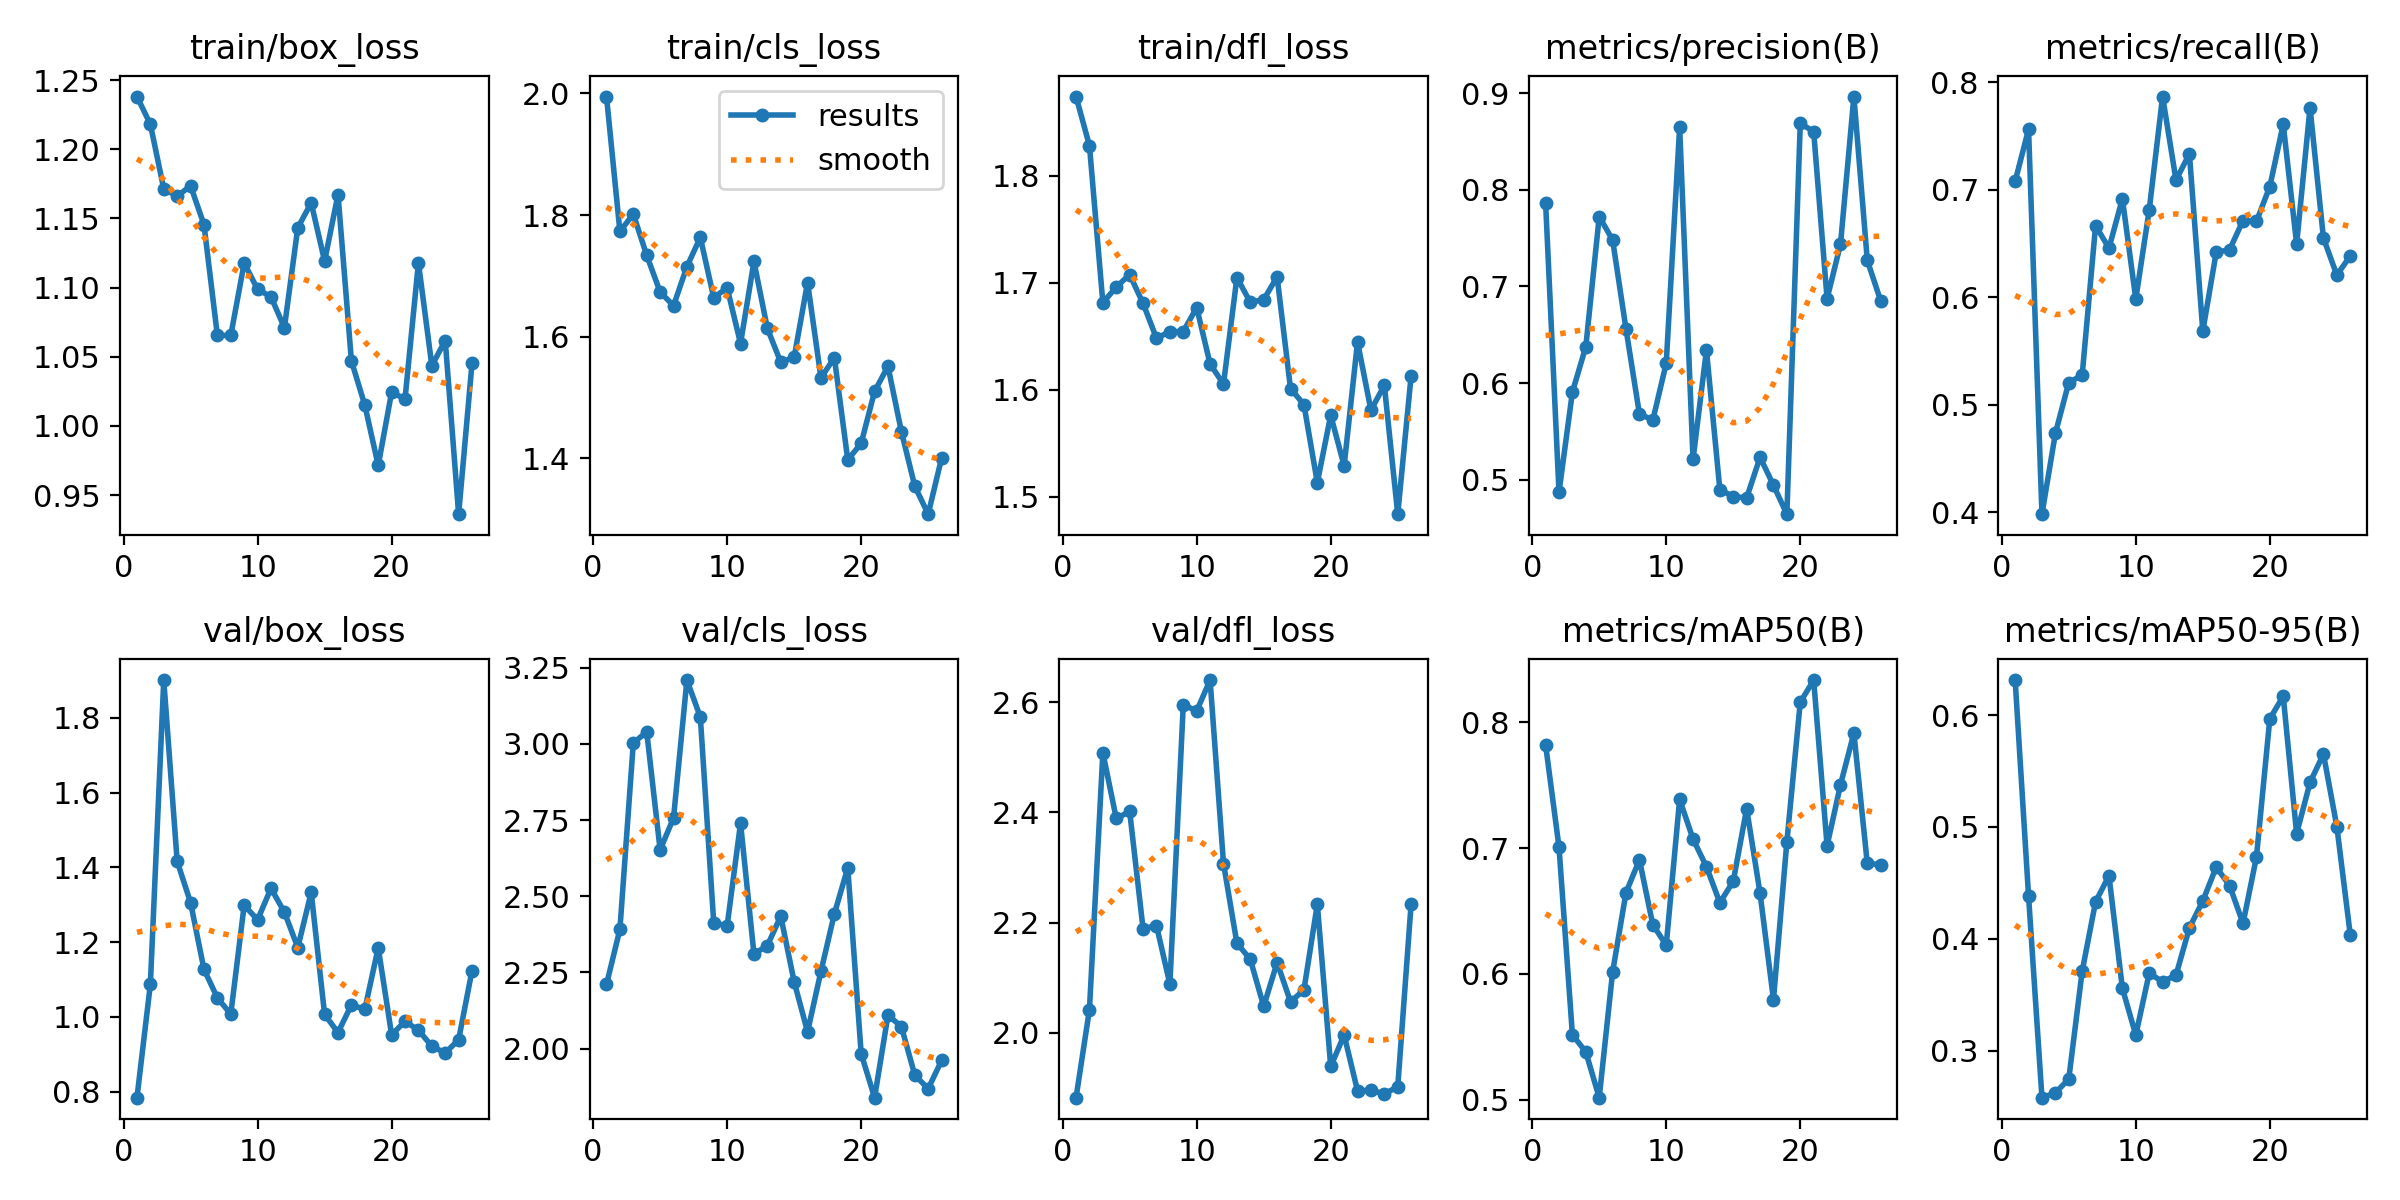

The table this chart was drawn from, first rows:
epoch, time, train/box_loss, train/cls_loss, train/dfl_loss, metrics/precision(B), metrics/recall(B), metrics/mAP50(B), metrics/mAP50-95(B), val/box_loss, val/cls_loss, val/dfl_loss, lr/pg0, lr/pg1, lr/pg2
1, 117, 1.238, 1.995, 1.874, 0.7867, 0.708, 0.7821, 0.6312, 0.7843, 2.211, 1.882, 0.00015, 0.00015, 0.00015
2, 194.4, 1.218, 1.773, 1.828, 0.4873, 0.7564, 0.7009, 0.4383, 1.087, 2.391, 2.042, 0.0003094, 0.0003094, 0.0003094
3, 270.7, 1.171, 1.801, 1.681, 0.5908, 0.3984, 0.5517, 0.2581, 1.901, 3.002, 2.508, 0.0004656, 0.0004656, 0.0004656
4, 337.6, 1.166, 1.734, 1.696, 0.6377, 0.4735, 0.538, 0.2624, 1.416, 3.039, 2.389, 0.0006186, 0.0006186, 0.0006186
5, 410.9, 1.174, 1.673, 1.707, 0.7724, 0.5208, 0.5017, 0.2748, 1.306, 2.652, 2.402, 0.0007683, 0.0007683, 0.0007683
6, 504.9, 1.146, 1.651, 1.681, 0.7482, 0.5276, 0.6016, 0.371, 1.128, 2.756, 2.189, 0.0009149, 0.0009149, 0.0009149
7, 579.3, 1.065, 1.715, 1.648, 0.6559, 0.6667, 0.6647, 0.4331, 1.051, 3.209, 2.195, 0.001058, 0.001058, 0.001058
8, 648.3, 1.065, 1.763, 1.654, 0.5682, 0.6458, 0.6907, 0.4564, 1.008, 3.088, 2.088, 0.001163, 0.001163, 0.001163
9, 724.2, 1.118, 1.664, 1.654, 0.5618, 0.6918, 0.6391, 0.3559, 1.299, 2.413, 2.596, 0.001151, 0.001151, 0.001151
10, 790.1, 1.099, 1.68, 1.677, 0.6206, 0.5985, 0.6229, 0.3141, 1.26, 2.403, 2.584, 0.001139, 0.001139, 0.001139
11, 852.7, 1.093, 1.589, 1.624, 0.8649, 0.6812, 0.7388, 0.3692, 1.344, 2.74, 2.641, 0.001126, 0.001126, 0.001126
12, 915.2, 1.071, 1.724, 1.605, 0.5211, 0.7868, 0.7072, 0.3619, 1.28, 2.311, 2.307, 0.001114, 0.001114, 0.001114
13, 978.3, 1.143, 1.614, 1.705, 0.6342, 0.7091, 0.6853, 0.3675, 1.186, 2.338, 2.163, 0.001102, 0.001102, 0.001102
14, 1050, 1.161, 1.558, 1.682, 0.4899, 0.7336, 0.6566, 0.4098, 1.333, 2.435, 2.133, 0.001089, 0.001089, 0.001089
15, 1118, 1.119, 1.566, 1.684, 0.4826, 0.5686, 0.6737, 0.4339, 1.007, 2.219, 2.048, 0.001077, 0.001077, 0.001077
16, 1180, 1.167, 1.689, 1.705, 0.4813, 0.6419, 0.7314, 0.4642, 0.9585, 2.055, 2.127, 0.001064, 0.001064, 0.001064
17, 1257, 1.047, 1.532, 1.601, 0.5234, 0.6444, 0.6642, 0.4476, 1.032, 2.253, 2.056, 0.001052, 0.001052, 0.001052
18, 1324, 1.015, 1.565, 1.586, 0.4944, 0.6715, 0.5796, 0.4138, 1.02, 2.442, 2.077, 0.00104, 0.00104, 0.00104
19, 1386, 0.9715, 1.397, 1.513, 0.4644, 0.6706, 0.7052, 0.473, 1.185, 2.593, 2.233, 0.001027, 0.001027, 0.001027
20, 1479, 1.024, 1.424, 1.576, 0.8689, 0.7031, 0.816, 0.5966, 0.9525, 1.983, 1.939, 0.001015, 0.001015, 0.001015
21, 1607, 1.02, 1.51, 1.529, 0.8602, 0.7611, 0.8336, 0.6169, 0.9882, 1.839, 1.996, 0.001002, 0.001002, 0.001002
22, 1734, 1.118, 1.551, 1.644, 0.6874, 0.6497, 0.7019, 0.494, 0.9648, 2.11, 1.894, 0.0009901, 0.0009901, 0.0009901
23, 1863, 1.044, 1.444, 1.581, 0.7437, 0.7764, 0.7504, 0.5398, 0.9218, 2.072, 1.895, 0.0009778, 0.0009778, 0.0009778
24, 1987, 1.062, 1.354, 1.604, 0.8965, 0.6552, 0.7914, 0.5652, 0.9035, 1.913, 1.889, 0.0009654, 0.0009654, 0.0009654
25, 2116, 0.9363, 1.308, 1.484, 0.7271, 0.6207, 0.6878, 0.5004, 0.9395, 1.868, 1.902, 0.000953, 0.000953, 0.000953
26, 2247, 1.046, 1.4, 1.613, 0.6851, 0.6386, 0.6869, 0.4038, 1.124, 1.961, 2.234, 0.0009406, 0.0009406, 0.0009406
